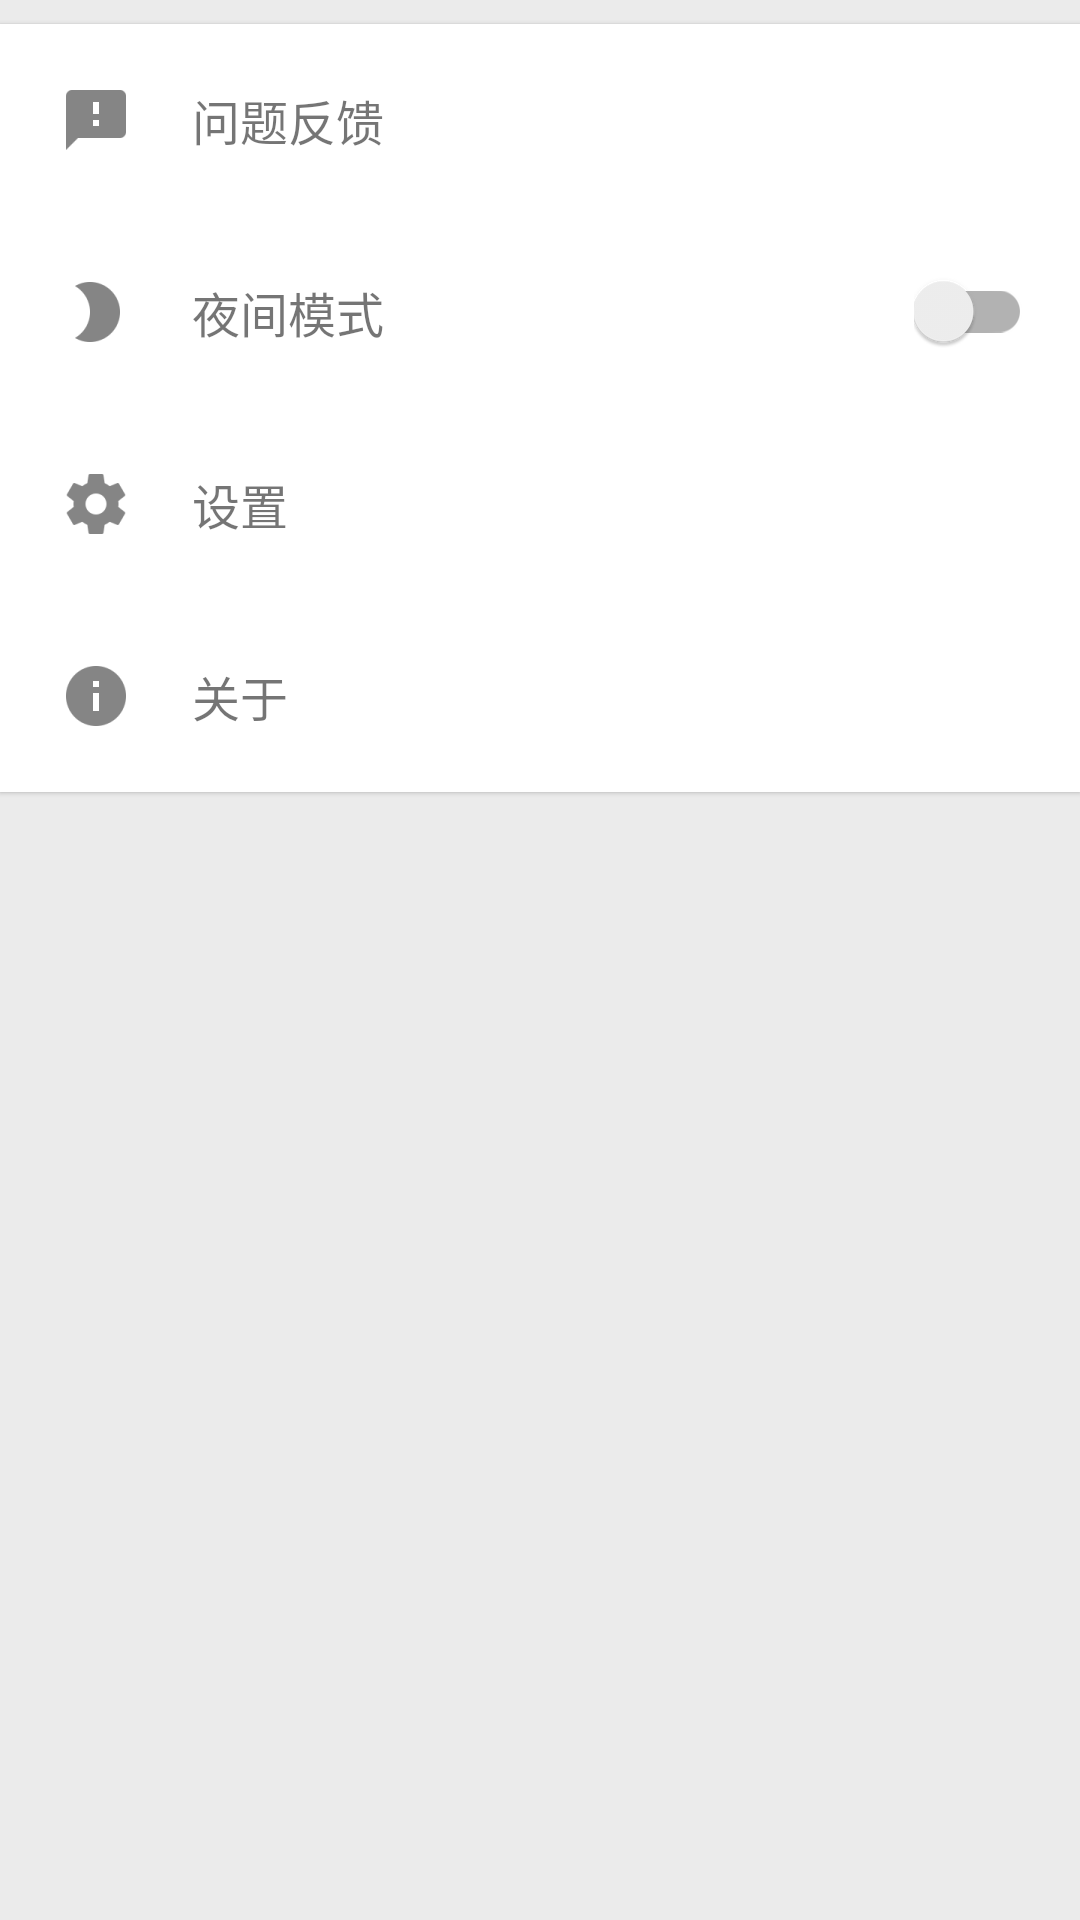

Produce the Android XML layout that renders to this screen, including the resource entries it uses.
<!-- AndroidManifest.xml: application theme AppTheme -->
<!-- res/layout/fragment_more.xml -->
<?xml version="1.0" encoding="utf-8"?>
<LinearLayout xmlns:android="http://schemas.android.com/apk/res/android"
    xmlns:app="http://schemas.android.com/apk/res-auto"
    android:layout_width="match_parent"
    android:layout_height="match_parent"
    android:orientation="vertical">

    <ScrollView
        android:layout_width="match_parent"
        android:layout_height="match_parent"
        android:background="@color/light_grey_2"
        android:scrollbars="none">

        <LinearLayout
            android:layout_width="match_parent"
            android:layout_height="match_parent"
            android:orientation="vertical"
            android:clipToPadding="false"
            android:paddingTop="8dp"
            android:paddingBottom="8dp">

            <android.support.v7.widget.CardView
                android:layout_width="match_parent"
                android:layout_height="wrap_content"
                app:cardElevation="1dp"
                app:cardBackgroundColor="@android:color/white"
                app:cardCornerRadius="0dp">
                <LinearLayout
                    android:layout_width="match_parent"
                    android:layout_height="wrap_content"
                    android:orientation="vertical">

                    <LinearLayout
                        android:id="@+id/feedback_item"
                        android:orientation="horizontal"
                        style="@style/ScrollViewListItem">
                        <ImageView
                            android:layout_width="wrap_content"
                            android:layout_height="wrap_content"
                            android:src="@drawable/ic_feedback_black_24dp"
                            android:layout_marginRight="16dp"/>

                        <TextView
                            android:layout_width="match_parent"
                            android:layout_height="wrap_content"
                            android:text="@string/feedback"
                            android:textSize="16sp"
                            android:layout_gravity="center_vertical"/>
                    </LinearLayout>

                    <LinearLayout
                        android:id="@+id/dark_mode_item"
                        android:orientation="horizontal"
                        style="@style/ScrollViewListItem">
                        <ImageView
                            android:layout_width="wrap_content"
                            android:layout_height="wrap_content"
                            android:src="@drawable/ic_brightness_2_black_24dp"
                            android:layout_marginRight="16dp"/>

                        <TextView
                            android:layout_width="0dp"
                            android:layout_height="wrap_content"
                            android:layout_weight="1"
                            android:text="@string/dark_mode"
                            android:textSize="16sp"
                            android:layout_gravity="center_vertical"/>

                        <android.support.v7.widget.SwitchCompat
                            android:id="@+id/dark_mode_switch"
                            android:layout_width="wrap_content"
                            android:layout_height="wrap_content"
                            android:layout_gravity="center_vertical"/>
                    </LinearLayout>

                    <LinearLayout
                        android:id="@+id/settings_item"
                        android:orientation="horizontal"
                        style="@style/ScrollViewListItem">
                        <ImageView
                            android:layout_width="wrap_content"
                            android:layout_height="wrap_content"
                            android:src="@drawable/ic_settings_black_24dp"
                            android:layout_marginRight="16dp"/>

                        <TextView
                            android:layout_width="match_parent"
                            android:layout_height="wrap_content"
                            android:text="@string/settings"
                            android:textSize="16sp"
                            android:layout_gravity="center_vertical"/>
                    </LinearLayout>

                    <LinearLayout
                        android:id="@+id/info_item"
                        android:orientation="horizontal"
                        style="@style/ScrollViewListItem">
                        <ImageView
                            android:layout_width="wrap_content"
                            android:layout_height="wrap_content"
                            android:src="@drawable/ic_info_black_24dp"
                            android:layout_marginRight="16dp"/>

                        <TextView
                            android:layout_width="match_parent"
                            android:layout_height="wrap_content"
                            android:text="@string/about"
                            android:textSize="16sp"
                            android:layout_gravity="center_vertical"/>
                    </LinearLayout>

                </LinearLayout>
            </android.support.v7.widget.CardView>

        </LinearLayout>

    </ScrollView>
</LinearLayout>
<!-- resources referenced by this layout -->
<resources>
  <color name="light_grey_2">#ebebeb</color>
  <!-- drawable ic_brightness_2_black_24dp: png bitmap (drawable-hdpi, 428 bytes) -->
  <!-- drawable ic_feedback_black_24dp: png bitmap (drawable-hdpi, 234 bytes) -->
  <!-- drawable ic_info_black_24dp: png bitmap (drawable-hdpi, 457 bytes) -->
  <!-- drawable ic_settings_black_24dp: png bitmap (drawable-hdpi, 612 bytes) -->
  <string name="about">关于</string>
  <string name="dark_mode">夜间模式</string>
  <string name="feedback">问题反馈</string>
  <string name="settings">设置</string>
  <style name="ScrollViewListItem">
          <item name="android:layout_width">match_parent</item>
          <item name="android:layout_height">wrap_content</item>
          <item name="android:padding">16dp</item>
          <item name="android:foreground">?android:selectableItemBackground</item>
      </style>
  <style name="AppTheme" parent="Theme.AppCompat.Light.NoActionBar">
          <item name="colorPrimary">@color/colorPrimary</item>
          <item name="colorPrimaryDark">@color/colorPrimaryDark</item>
          <item name="colorAccent">@color/colorAccent</item>
      </style>
  <color name="colorPrimary">#FFFFFF</color>
  <color name="colorPrimaryDark">#e0e0e0</color>
  <color name="colorAccent">#3886ff</color>
</resources>
